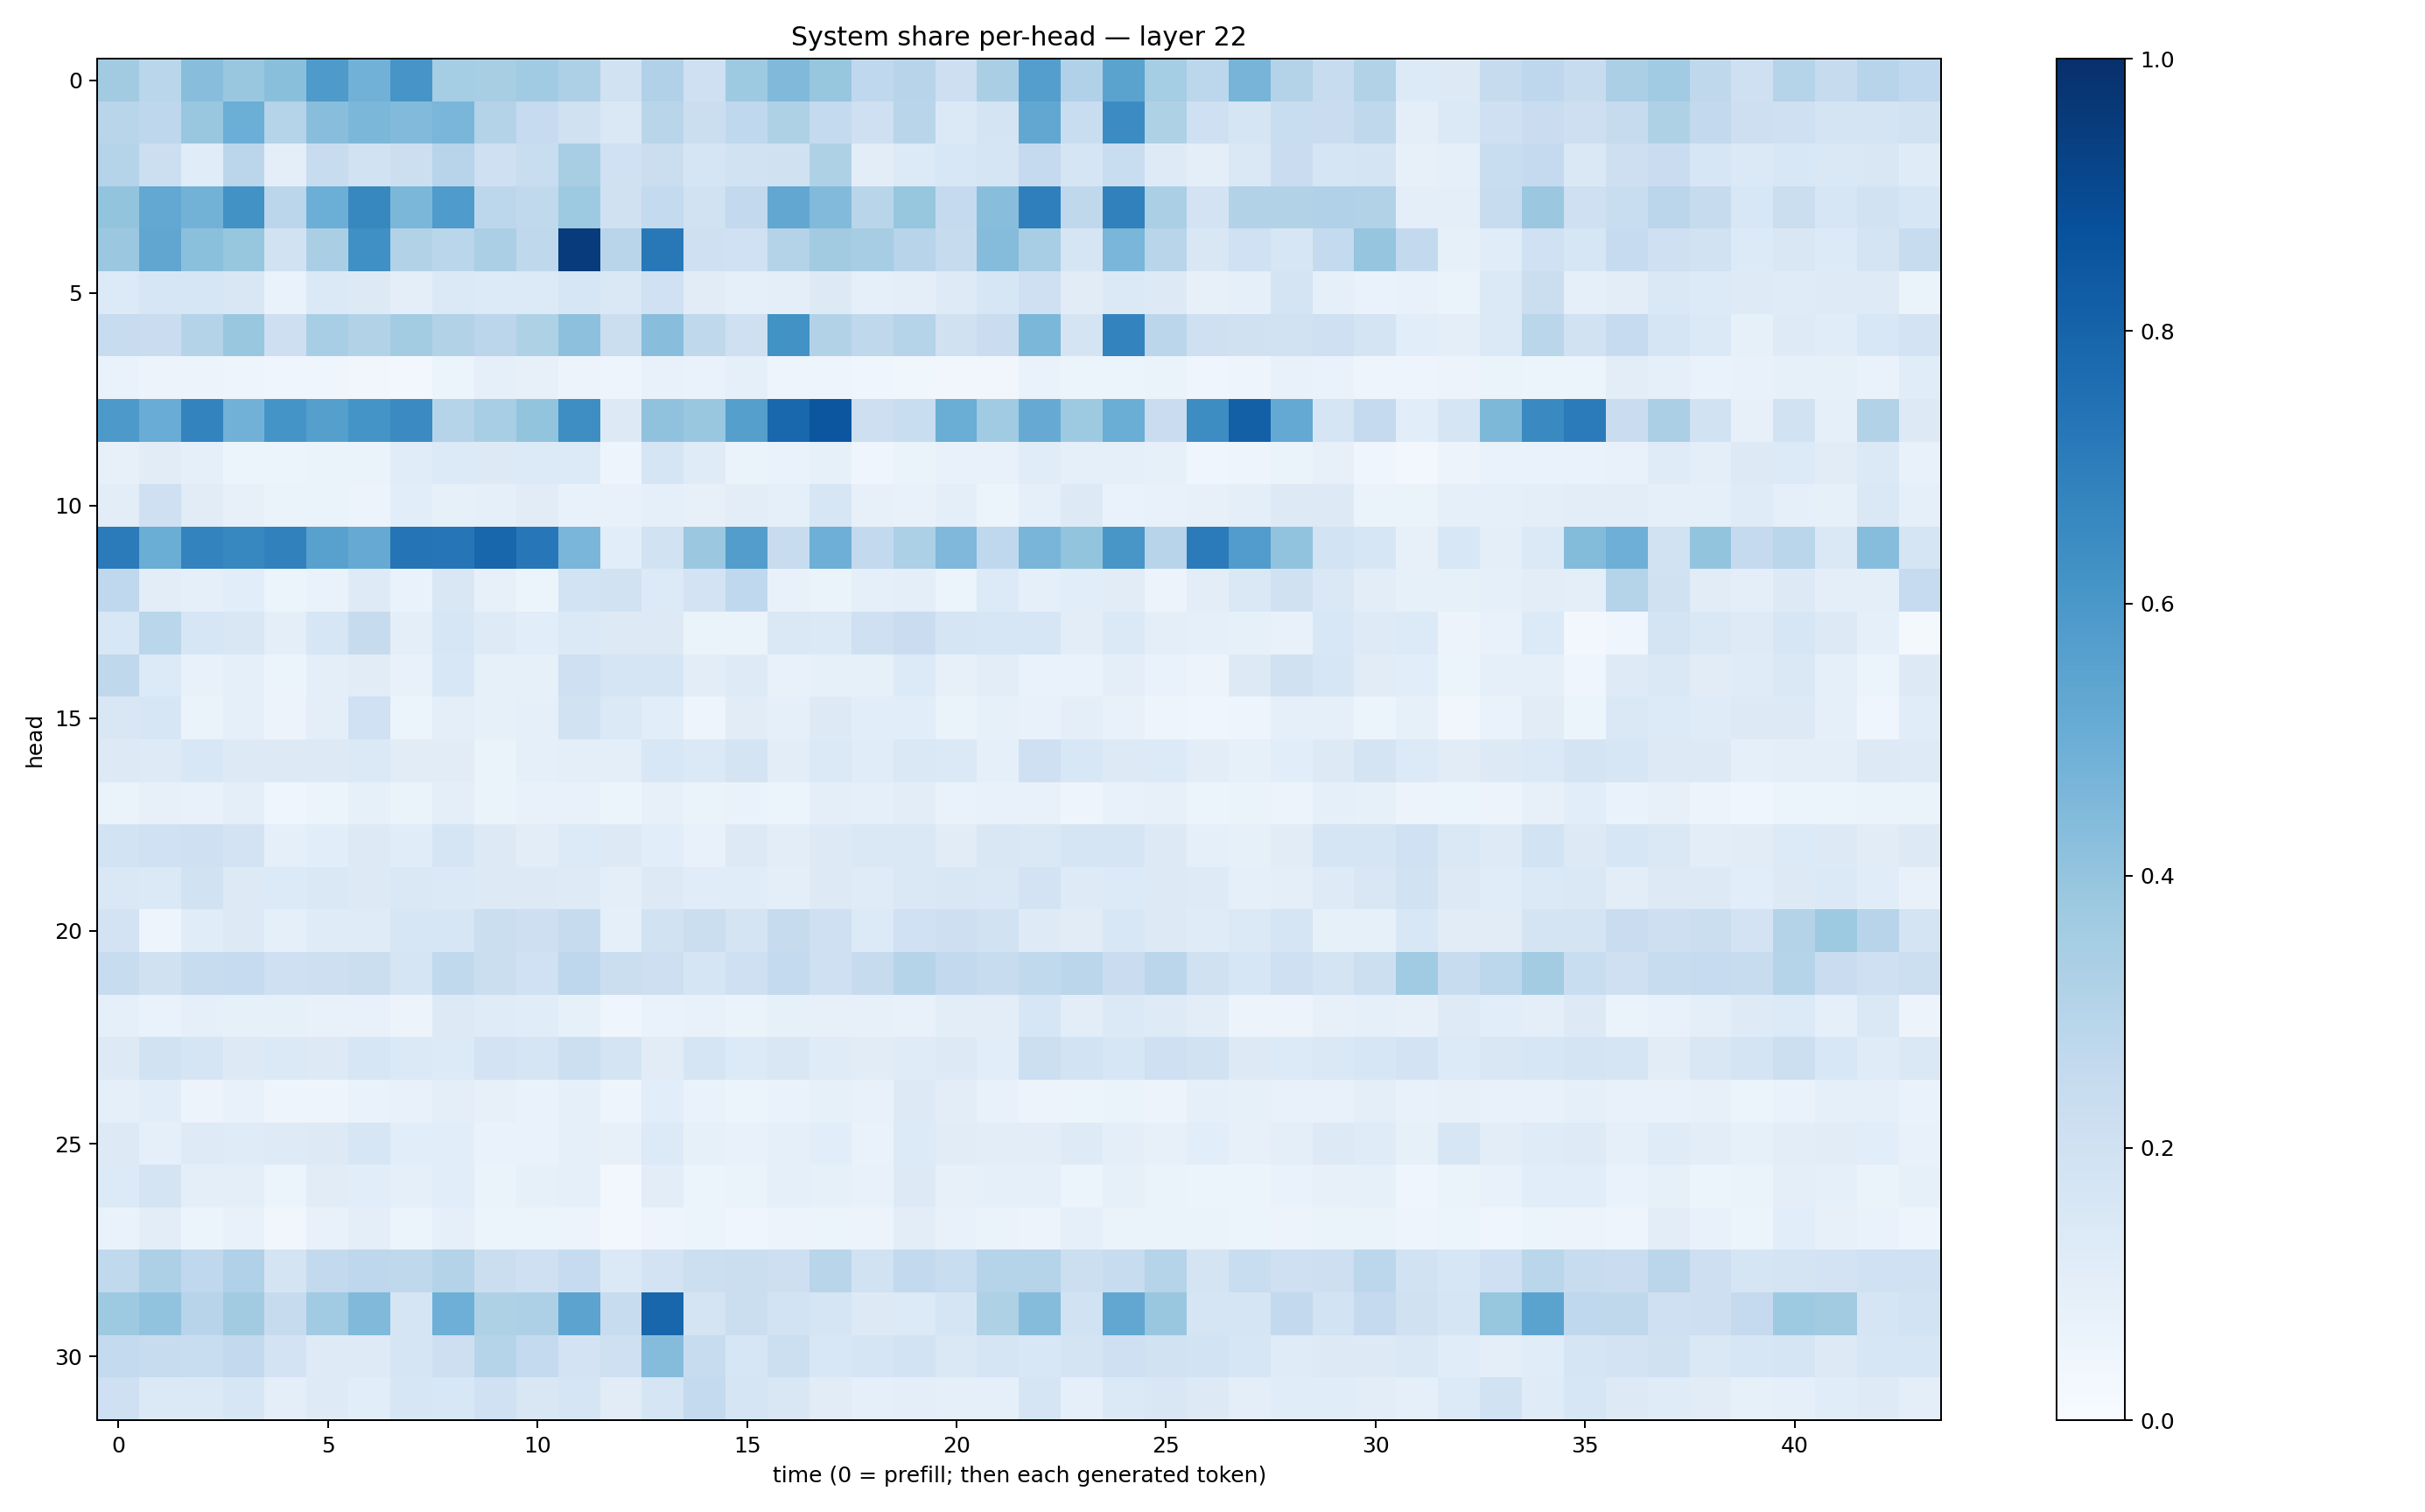

The table this chart was drawn from, first rows:
0.361726, 0.28710955, 0.4268715, 0.38491002, 0.42309958, 0.586235, 0.48403364, 0.6066641, 0.3552475, 0.341157, 0.36656833, 0.32530054, 0.1887303, 0.3165798, 0.20733911, 0.37201026, 0.44740433, 0.3913191, 0.26887658, 0.29349473, 0.21120606, 0.33930555, 0.5703016, 0.32027248
0.2891, 0.2762, 0.387, 0.4992, 0.304, 0.4283, 0.4574, 0.4433, 0.4648, 0.3078, 0.2483, 0.1964, 0.1476, 0.2892, 0.2258, 0.2688, 0.3214, 0.2544, 0.2051, 0.2902, 0.1383, 0.1721, 0.5288, 0.2341
0.3035, 0.2157, 0.1166, 0.2839, 0.1002, 0.2353, 0.1937, 0.2159, 0.2941, 0.2097, 0.2339, 0.3415, 0.1993, 0.221, 0.1665, 0.1931, 0.1968, 0.3212, 0.1043, 0.1353, 0.1528, 0.1694, 0.2536, 0.1641
0.4015, 0.5255, 0.4773, 0.6238, 0.2815, 0.4967, 0.6639, 0.46, 0.5842, 0.2806, 0.2655, 0.3717, 0.1964, 0.2557, 0.1883, 0.2611, 0.531, 0.4424, 0.2901, 0.3938, 0.2529, 0.427, 0.6952, 0.2713
0.3809, 0.5351, 0.4182, 0.3921, 0.1901, 0.3379, 0.6307, 0.3109, 0.2889, 0.3328, 0.273, 0.9532, 0.2898, 0.7219, 0.2097, 0.2019, 0.3069, 0.3626, 0.3497, 0.2936, 0.2446, 0.4366, 0.347, 0.1662
0.1339, 0.1587, 0.1587, 0.1498, 0.06949, 0.1401, 0.1314, 0.09838, 0.1384, 0.134, 0.1346, 0.16, 0.1428, 0.2021, 0.1118, 0.09144, 0.09681, 0.1252, 0.09254, 0.09966, 0.1211, 0.1606, 0.2063, 0.1129
0.2417, 0.2283, 0.3066, 0.3878, 0.212, 0.3445, 0.3091, 0.3572, 0.3126, 0.2821, 0.3218, 0.4161, 0.2262, 0.4283, 0.2712, 0.2062, 0.6239, 0.3088, 0.272, 0.3046, 0.1985, 0.2283, 0.4599, 0.1728
0.07012, 0.05852, 0.05503, 0.04878, 0.04619, 0.04157, 0.03266, 0.03111, 0.06083, 0.08829, 0.08194, 0.05846, 0.04817, 0.07346, 0.06839, 0.09052, 0.04933, 0.048, 0.03972, 0.03704, 0.03292, 0.03439, 0.06918, 0.06131
0.59, 0.5075, 0.6779, 0.4831, 0.6157, 0.5655, 0.6166, 0.6521, 0.2988, 0.3465, 0.4007, 0.6371, 0.1281, 0.4073, 0.3887, 0.5643, 0.7877, 0.8521, 0.2128, 0.2306, 0.5006, 0.3649, 0.5125, 0.3715
0.08098, 0.1107, 0.0872, 0.05211, 0.06067, 0.06382, 0.06373, 0.114, 0.1332, 0.1255, 0.1349, 0.135, 0.04883, 0.1714, 0.1184, 0.06583, 0.06926, 0.08544, 0.04644, 0.06638, 0.07625, 0.07724, 0.1163, 0.08904
0.1039, 0.2074, 0.11, 0.08081, 0.06579, 0.06543, 0.0558, 0.1091, 0.08439, 0.08899, 0.1113, 0.07263, 0.07541, 0.08837, 0.08125, 0.1044, 0.09314, 0.161, 0.07887, 0.0713, 0.09636, 0.05924, 0.08741, 0.1294
0.7095, 0.5025, 0.6779, 0.6657, 0.684, 0.5579, 0.5129, 0.736, 0.7272, 0.7916, 0.7252, 0.4618, 0.1079, 0.1945, 0.3795, 0.571, 0.2386, 0.4929, 0.2591, 0.3316, 0.4509, 0.2679, 0.4668, 0.3987
0.2669, 0.1022, 0.08931, 0.107, 0.05198, 0.06789, 0.1213, 0.06743, 0.1503, 0.07932, 0.05424, 0.1837, 0.1906, 0.1353, 0.1829, 0.2668, 0.07328, 0.06389, 0.08937, 0.1005, 0.05896, 0.1351, 0.08612, 0.1083
0.1562, 0.2858, 0.1621, 0.1485, 0.09695, 0.1619, 0.2458, 0.09392, 0.1602, 0.1238, 0.1066, 0.1402, 0.1302, 0.128, 0.06574, 0.06268, 0.1431, 0.1372, 0.2045, 0.2296, 0.1647, 0.1638, 0.1596, 0.1043
0.2728, 0.1332, 0.07117, 0.09, 0.05333, 0.09858, 0.113, 0.07566, 0.1551, 0.08568, 0.0834, 0.2096, 0.1644, 0.1712, 0.1026, 0.1248, 0.07239, 0.08371, 0.0846, 0.1364, 0.07816, 0.1045, 0.06757, 0.06661
0.1497, 0.1607, 0.06403, 0.08791, 0.0578, 0.09661, 0.2022, 0.06244, 0.09995, 0.08466, 0.08739, 0.191, 0.139, 0.1092, 0.04993, 0.1117, 0.0883, 0.1277, 0.1062, 0.1056, 0.06532, 0.08527, 0.07263, 0.0963
0.129, 0.1249, 0.154, 0.1292, 0.1276, 0.1323, 0.1378, 0.1103, 0.1118, 0.06275, 0.09203, 0.09827, 0.0998, 0.1539, 0.1387, 0.1778, 0.1019, 0.138, 0.1159, 0.1419, 0.1389, 0.08969, 0.2089, 0.1525
0.0661, 0.08191, 0.07489, 0.09583, 0.04379, 0.05361, 0.08273, 0.06501, 0.1003, 0.06439, 0.0715, 0.07094, 0.05141, 0.07957, 0.06381, 0.06814, 0.05371, 0.09587, 0.08689, 0.1028, 0.06993, 0.07075, 0.07751, 0.04964
0.1859, 0.2031, 0.2054, 0.1813, 0.09297, 0.108, 0.1277, 0.1135, 0.1698, 0.1302, 0.1016, 0.1365, 0.1266, 0.1055, 0.07644, 0.129, 0.1037, 0.1319, 0.1484, 0.1471, 0.1103, 0.15, 0.1472, 0.1688
0.1473, 0.1403, 0.1947, 0.1321, 0.1358, 0.1407, 0.1262, 0.1423, 0.1374, 0.1288, 0.1254, 0.1246, 0.1015, 0.1317, 0.1156, 0.1138, 0.09425, 0.1301, 0.1188, 0.1481, 0.1488, 0.1464, 0.1821, 0.1218
0.1826, 0.05037, 0.1136, 0.1298, 0.08993, 0.1191, 0.1178, 0.161, 0.1614, 0.224, 0.2134, 0.2448, 0.09181, 0.1877, 0.2191, 0.1764, 0.2426, 0.2099, 0.1362, 0.1994, 0.2126, 0.188, 0.1228, 0.1105
0.2386, 0.1991, 0.235, 0.2498, 0.2035, 0.213, 0.2205, 0.1661, 0.2653, 0.2202, 0.2022, 0.275, 0.2255, 0.2141, 0.1653, 0.2074, 0.2555, 0.2074, 0.2439, 0.298, 0.2578, 0.2393, 0.2652, 0.2826
0.09163, 0.06914, 0.08659, 0.08546, 0.08516, 0.077, 0.07107, 0.05787, 0.1307, 0.1196, 0.1161, 0.08219, 0.04143, 0.06771, 0.07587, 0.0633, 0.08213, 0.08191, 0.08117, 0.07403, 0.1043, 0.1053, 0.1596, 0.1048
0.1318, 0.1903, 0.1649, 0.1276, 0.1393, 0.131, 0.1585, 0.1387, 0.1347, 0.1797, 0.1666, 0.2179, 0.1786, 0.1114, 0.1692, 0.1354, 0.152, 0.1196, 0.1131, 0.1194, 0.1326, 0.1082, 0.2161, 0.1869
0.08687, 0.1057, 0.05608, 0.07639, 0.04943, 0.04858, 0.06903, 0.07596, 0.09495, 0.07956, 0.06988, 0.09138, 0.0504, 0.1089, 0.06949, 0.05305, 0.06739, 0.08356, 0.07288, 0.1301, 0.1016, 0.07659, 0.05847, 0.05414
0.1322, 0.08987, 0.1235, 0.1175, 0.1226, 0.1263, 0.1567, 0.1059, 0.1088, 0.07002, 0.06992, 0.09136, 0.08165, 0.1333, 0.08584, 0.07105, 0.08734, 0.1089, 0.06692, 0.1346, 0.1108, 0.1054, 0.1045, 0.1224
0.1332, 0.1751, 0.09989, 0.09966, 0.05992, 0.1117, 0.1067, 0.08619, 0.1056, 0.06632, 0.0825, 0.08656, 0.02818, 0.1034, 0.05962, 0.06505, 0.09208, 0.08411, 0.07541, 0.1271, 0.07913, 0.09281, 0.09189, 0.0597
0.0699, 0.1018, 0.05262, 0.07685, 0.03468, 0.07157, 0.09537, 0.06072, 0.08796, 0.05913, 0.06247, 0.05519, 0.02801, 0.04928, 0.05143, 0.04326, 0.05673, 0.05378, 0.05557, 0.1036, 0.07732, 0.06321, 0.05599, 0.08706
0.2644, 0.3255, 0.2668, 0.3168, 0.177, 0.258, 0.2752, 0.2704, 0.3069, 0.2201, 0.2092, 0.248, 0.138, 0.1822, 0.2166, 0.2207, 0.2137, 0.2891, 0.1929, 0.2588, 0.2337, 0.3026, 0.3019, 0.2158
0.3714, 0.4034, 0.2962, 0.3631, 0.2429, 0.3647, 0.4456, 0.1685, 0.4926, 0.3231, 0.3271, 0.5445, 0.2378, 0.7899, 0.1745, 0.2253, 0.1863, 0.1672, 0.1268, 0.1356, 0.1648, 0.3231, 0.437, 0.1932
0.2573, 0.2392, 0.2326, 0.2613, 0.1808, 0.1232, 0.1246, 0.1714, 0.2116, 0.3006, 0.2539, 0.183, 0.206, 0.4342, 0.2369, 0.1632, 0.2159, 0.154, 0.1668, 0.1859, 0.1462, 0.1693, 0.1546, 0.1778
0.2053, 0.1383, 0.1398, 0.1607, 0.09538, 0.1215, 0.1093, 0.1582, 0.156, 0.2005, 0.149, 0.1665, 0.1131, 0.1711, 0.2567, 0.1683, 0.1503, 0.113, 0.09054, 0.09498, 0.08674, 0.08929, 0.1685, 0.09336
